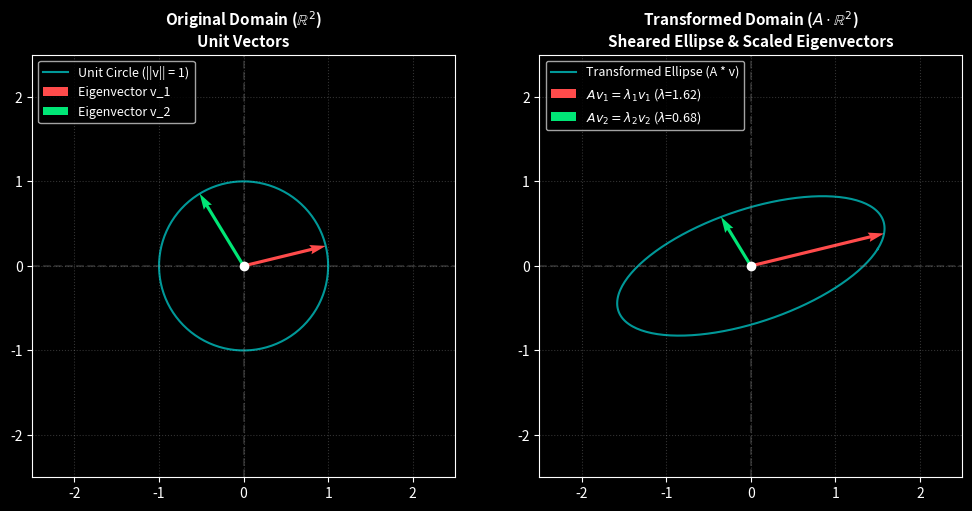

Recreate this plot in Python. (Note: this script raises an exception after producing the figure.)
import os
import numpy as np
import matplotlib.pyplot as plt

# --- 1. Define Transformation Matrix A and Unit Circle Grid ---
# A non-symmetric 2x2 matrix representing a shear + stretch linear transformation
A = np.array([
    [1.5, 0.5],
    [0.2, 0.8]
])

# Compute analytical Eigenvalues and Eigenvectors: A * v = lambda * v
eigenvalues, eigenvectors = np.linalg.eig(A)

# Create a dense unit circle set of vectors v in R^2
theta = np.linspace(0, 2 * np.pi, 200)
unit_circle = np.array([np.cos(theta), np.sin(theta)])  # Shape: (2, 200)

# Apply linear transformation: A * v
transformed_circle = A @ unit_circle                   # Shape: (2, 200)

# --- 2. Professional Visualization Setup ---
plt.style.use('dark_background')
fig, axes = plt.subplots(1, 2, figsize=(12, 6))

# Subplot 1: Original Domain (Unit Circle & Unit Eigenvectors)
axes[0].plot(unit_circle[0, :], unit_circle[1, :], color='cyan', alpha=0.6, label='Unit Circle (||v|| = 1)')
axes[0].scatter(0, 0, color='white', zorder=5)

# Plot Eigenvectors in Original Space
colors = ['#FF4B4B', '#00E676']
for i in range(len(eigenvalues)):
    v = eigenvectors[:, i]
    axes[0].quiver(0, 0, v[0], v[1], angles='xy', scale_units='xy', scale=1, 
                   color=colors[i], label=f'Eigenvector v_{i+1}')

axes[0].set_title('Original Domain ($\mathbb{R}^2$)\nUnit Vectors', fontsize=11, fontweight='bold')
axes[0].set_xlim(-2.5, 2.5)
axes[0].set_ylim(-2.5, 2.5)
axes[0].axhline(0, color='gray', linestyle='--', alpha=0.3)
axes[0].axvline(0, color='gray', linestyle='--', alpha=0.3)
axes[0].set_aspect('equal')
axes[0].legend(loc='upper left', fontsize=9)
axes[0].grid(True, linestyle=':', alpha=0.2)

# Subplot 2: Transformed Domain (A * v)
axes[1].plot(transformed_circle[0, :], transformed_circle[1, :], color='cyan', alpha=0.6, label='Transformed Ellipse (A * v)')
axes[1].scatter(0, 0, color='white', zorder=5)

# Plot Transformed Eigenvectors: A * v_i = lambda_i * v_i
for i in range(len(eigenvalues)):
    v_transformed = A @ eigenvectors[:, i]
    lam = eigenvalues[i]
    axes[1].quiver(0, 0, v_transformed[0], v_transformed[1], angles='xy', scale_units='xy', scale=1, 
                   color=colors[i], label=f'$A v_{i+1} = \lambda_{i+1} v_{i+1}$ ($\lambda$={lam:.2f})')

axes[1].set_title('Transformed Domain ($A \cdot \mathbb{R}^2$)\nSheared Ellipse & Scaled Eigenvectors', fontsize=11, fontweight='bold')
axes[1].set_xlim(-2.5, 2.5)
axes[1].set_ylim(-2.5, 2.5)
axes[1].axhline(0, color='gray', linestyle='--', alpha=0.3)
axes[1].axvline(0, color='gray', linestyle='--', alpha=0.3)
axes[1].set_aspect('equal')
axes[1].legend(loc='upper left', fontsize=9)
axes[1].grid(True, linestyle=':', alpha=0.2)

# --- 3. Robust Directory Handling & Save ---
script_dir = os.path.dirname(os.path.abspath(__file__))
assets_dir = os.path.join(script_dir, 'assets')
os.makedirs(assets_dir, exist_ok=True)

plt.tight_layout()
plt.savefig(os.path.join(assets_dir, 'eigen_transformations_output.png'), dpi=300)
plt.show()
